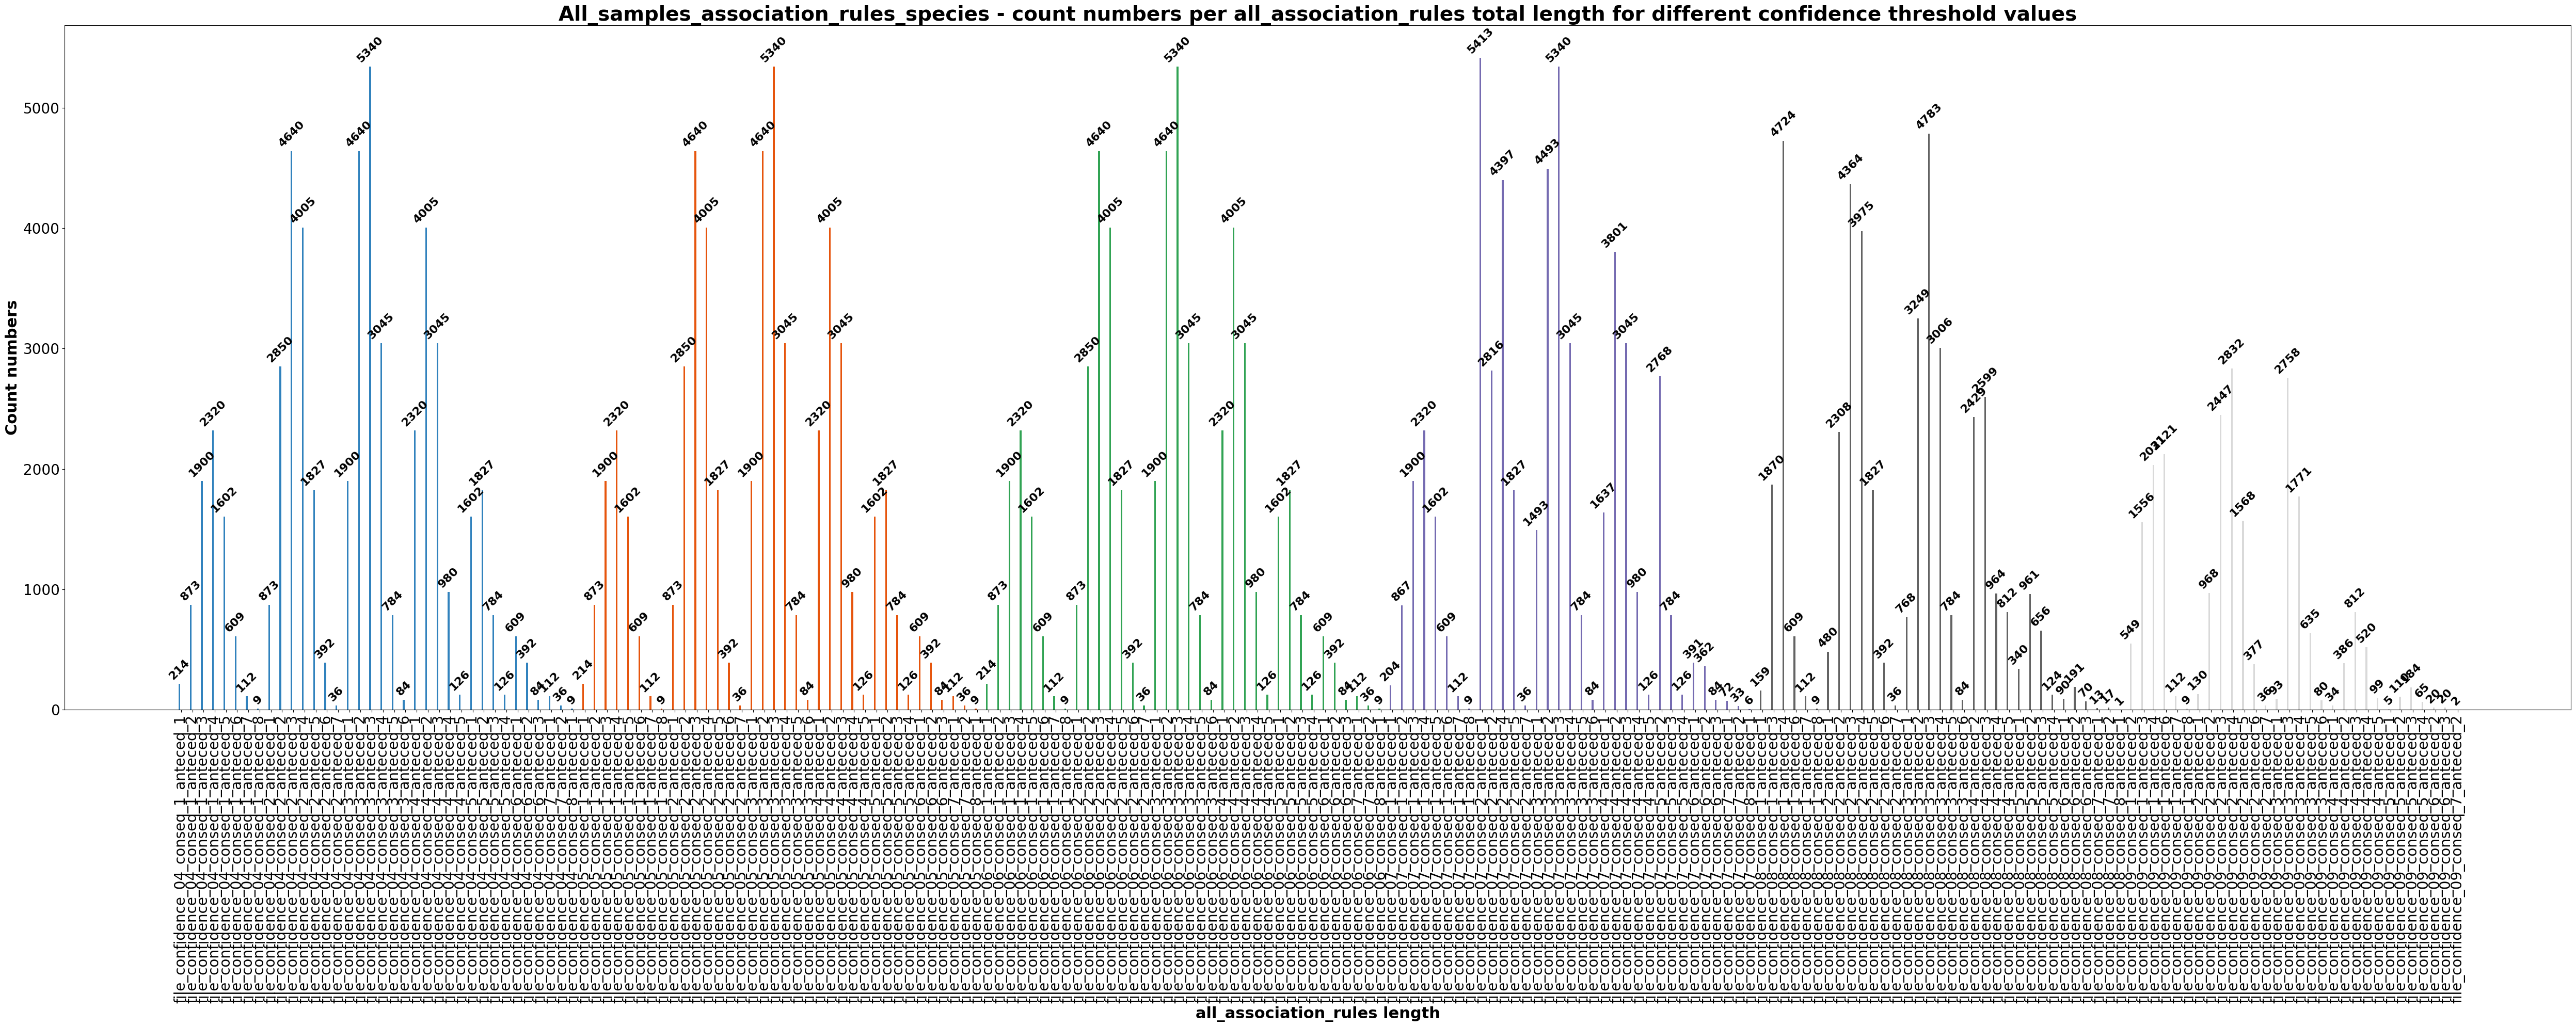

The table this chart was drawn from, first rows:
, count
file_confidence_04_conseq_1_anteced_1, 214
file_confidence_04_conseq_1_anteced_2, 873
file_confidence_04_conseq_1_anteced_3, 1900
file_confidence_04_conseq_1_anteced_4, 2320
file_confidence_04_conseq_1_anteced_5, 1602
file_confidence_04_conseq_1_anteced_6, 609
file_confidence_04_conseq_1_anteced_7, 112
file_confidence_04_conseq_1_anteced_8, 9
file_confidence_04_conseq_2_anteced_1, 873
file_confidence_04_conseq_2_anteced_2, 2850
file_confidence_04_conseq_2_anteced_3, 4640
file_confidence_04_conseq_2_anteced_4, 4005
file_confidence_04_conseq_2_anteced_5, 1827
file_confidence_04_conseq_2_anteced_6, 392
file_confidence_04_conseq_2_anteced_7, 36
file_confidence_04_conseq_3_anteced_1, 1900
file_confidence_04_conseq_3_anteced_2, 4640
file_confidence_04_conseq_3_anteced_3, 5340
file_confidence_04_conseq_3_anteced_4, 3045
file_confidence_04_conseq_3_anteced_5, 784
file_confidence_04_conseq_3_anteced_6, 84
file_confidence_04_conseq_4_anteced_1, 2320
file_confidence_04_conseq_4_anteced_2, 4005
file_confidence_04_conseq_4_anteced_3, 3045
file_confidence_04_conseq_4_anteced_4, 980
file_confidence_04_conseq_4_anteced_5, 126
file_confidence_04_conseq_5_anteced_1, 1602
file_confidence_04_conseq_5_anteced_2, 1827
file_confidence_04_conseq_5_anteced_3, 784
file_confidence_04_conseq_5_anteced_4, 126
file_confidence_04_conseq_6_anteced_1, 609
file_confidence_04_conseq_6_anteced_2, 392
file_confidence_04_conseq_6_anteced_3, 84
file_confidence_04_conseq_7_anteced_1, 112
file_confidence_04_conseq_7_anteced_2, 36
file_confidence_04_conseq_8_anteced_1, 9
file_confidence_05_conseq_1_anteced_1, 214
file_confidence_05_conseq_1_anteced_2, 873
file_confidence_05_conseq_1_anteced_3, 1900
file_confidence_05_conseq_1_anteced_4, 2320
file_confidence_05_conseq_1_anteced_5, 1602
file_confidence_05_conseq_1_anteced_6, 609
file_confidence_05_conseq_1_anteced_7, 112
file_confidence_05_conseq_1_anteced_8, 9
file_confidence_05_conseq_2_anteced_1, 873
file_confidence_05_conseq_2_anteced_2, 2850
file_confidence_05_conseq_2_anteced_3, 4640
file_confidence_05_conseq_2_anteced_4, 4005
file_confidence_05_conseq_2_anteced_5, 1827
file_confidence_05_conseq_2_anteced_6, 392
file_confidence_05_conseq_2_anteced_7, 36
file_confidence_05_conseq_3_anteced_1, 1900
file_confidence_05_conseq_3_anteced_2, 4640
file_confidence_05_conseq_3_anteced_3, 5340
file_confidence_05_conseq_3_anteced_4, 3045
file_confidence_05_conseq_3_anteced_5, 784
file_confidence_05_conseq_3_anteced_6, 84
file_confidence_05_conseq_4_anteced_1, 2320
file_confidence_05_conseq_4_anteced_2, 4005
file_confidence_05_conseq_4_anteced_3, 3045
... 144 more rows
